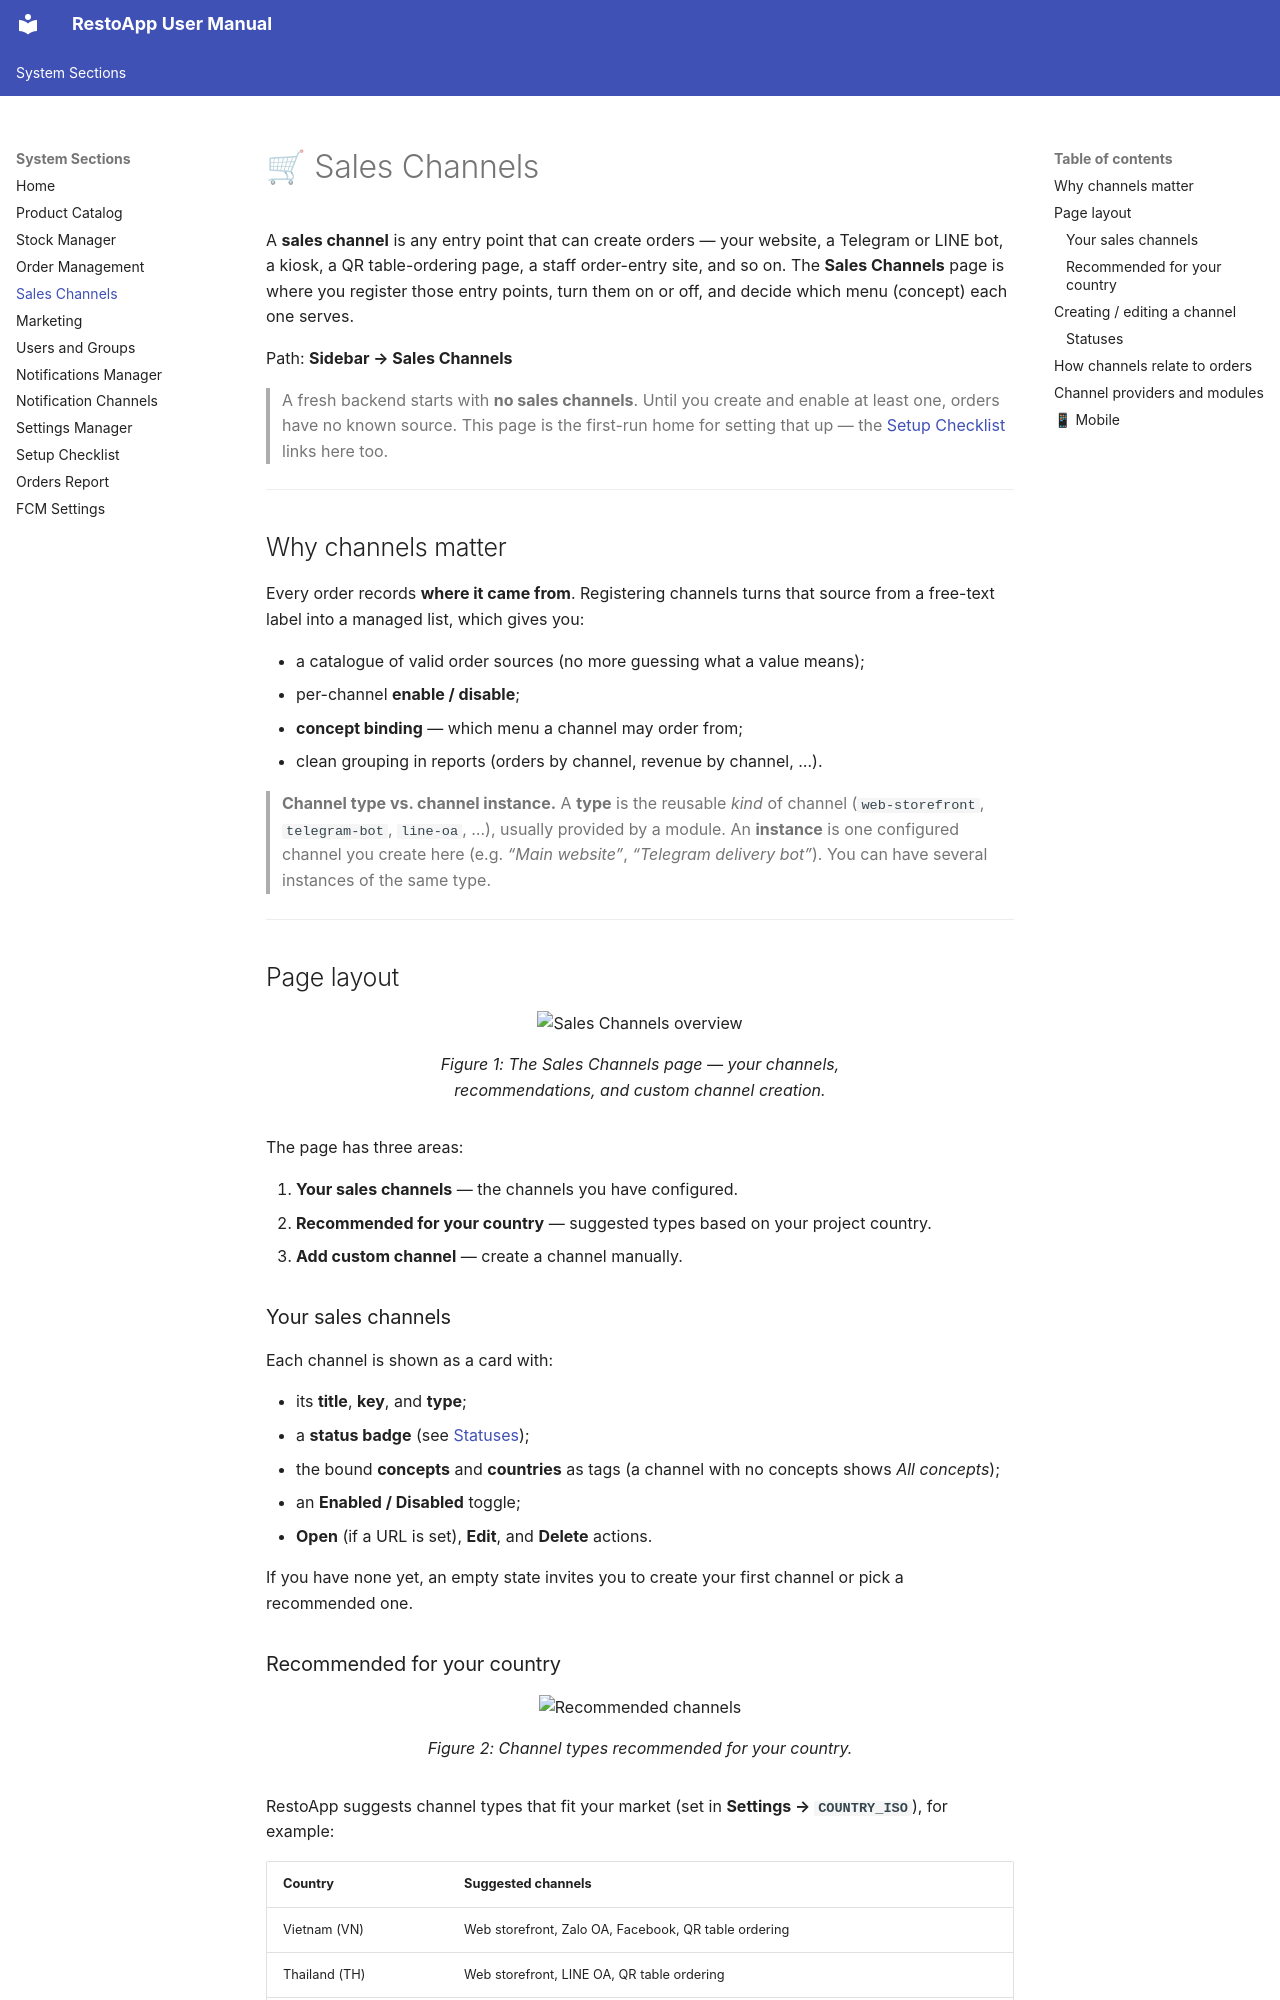

repository: webresto/restoapp-user-manual · page: sales-channels/index.html · generator: mkdocs

# 🛒 Sales Channels

A **sales channel** is any entry point that can create orders — your website, a Telegram or
LINE bot, a kiosk, a QR table-ordering page, a staff order-entry site, and so on. The
**Sales Channels** page is where you register those entry points, turn them on or off, and
decide which menu (concept) each one serves.

Path: **Sidebar → Sales Channels**

> A fresh backend starts with **no sales channels**. Until you create and enable at least
> one, orders have no known source. This page is the first-run home for setting that up —
> the [Setup Checklist](setup-checklist.md) links here too.

---

## Why channels matter

Every order records **where it came from**. Registering channels turns that source from a
free-text label into a managed list, which gives you:

- a catalogue of valid order sources (no more guessing what a value means);
- per-channel **enable / disable**;
- **concept binding** — which menu a channel may order from;
- clean grouping in reports (orders by channel, revenue by channel, …).

> **Channel type vs. channel instance.** A **type** is the reusable *kind* of channel
> (`web-storefront`, `telegram-bot`, `line-oa`, …), usually provided by a module. An
> **instance** is one configured channel you create here (e.g. *“Main website”*,
> *“Telegram delivery bot”*). You can have several instances of the same type.

---

## Page layout

<figure>
  <div class="annotated-screenshot" data-annotation-config="screenshots/sales_channels_overview.en.annotate.yml">
    <img src="screenshots/sales_channels_overview.png" alt="Sales Channels overview" loading="lazy">
  </div>
  <figcaption>Figure 1: The Sales Channels page — your channels, recommendations, and custom channel creation.</figcaption>
</figure>

The page has three areas:

1. **Your sales channels** — the channels you have configured.
2. **Recommended for your country** — suggested types based on your project country.
3. **Add custom channel** — create a channel manually.

### Your sales channels

Each channel is shown as a card with:

- its **title**, **key**, and **type**;
- a **status badge** (see [Statuses](#statuses));
- the bound **concepts** and **countries** as tags (a channel with no concepts shows
  *All concepts*);
- an **Enabled / Disabled** toggle;
- **Open** (if a URL is set), **Edit**, and **Delete** actions.

If you have none yet, an empty state invites you to create your first channel or pick a
recommended one.
